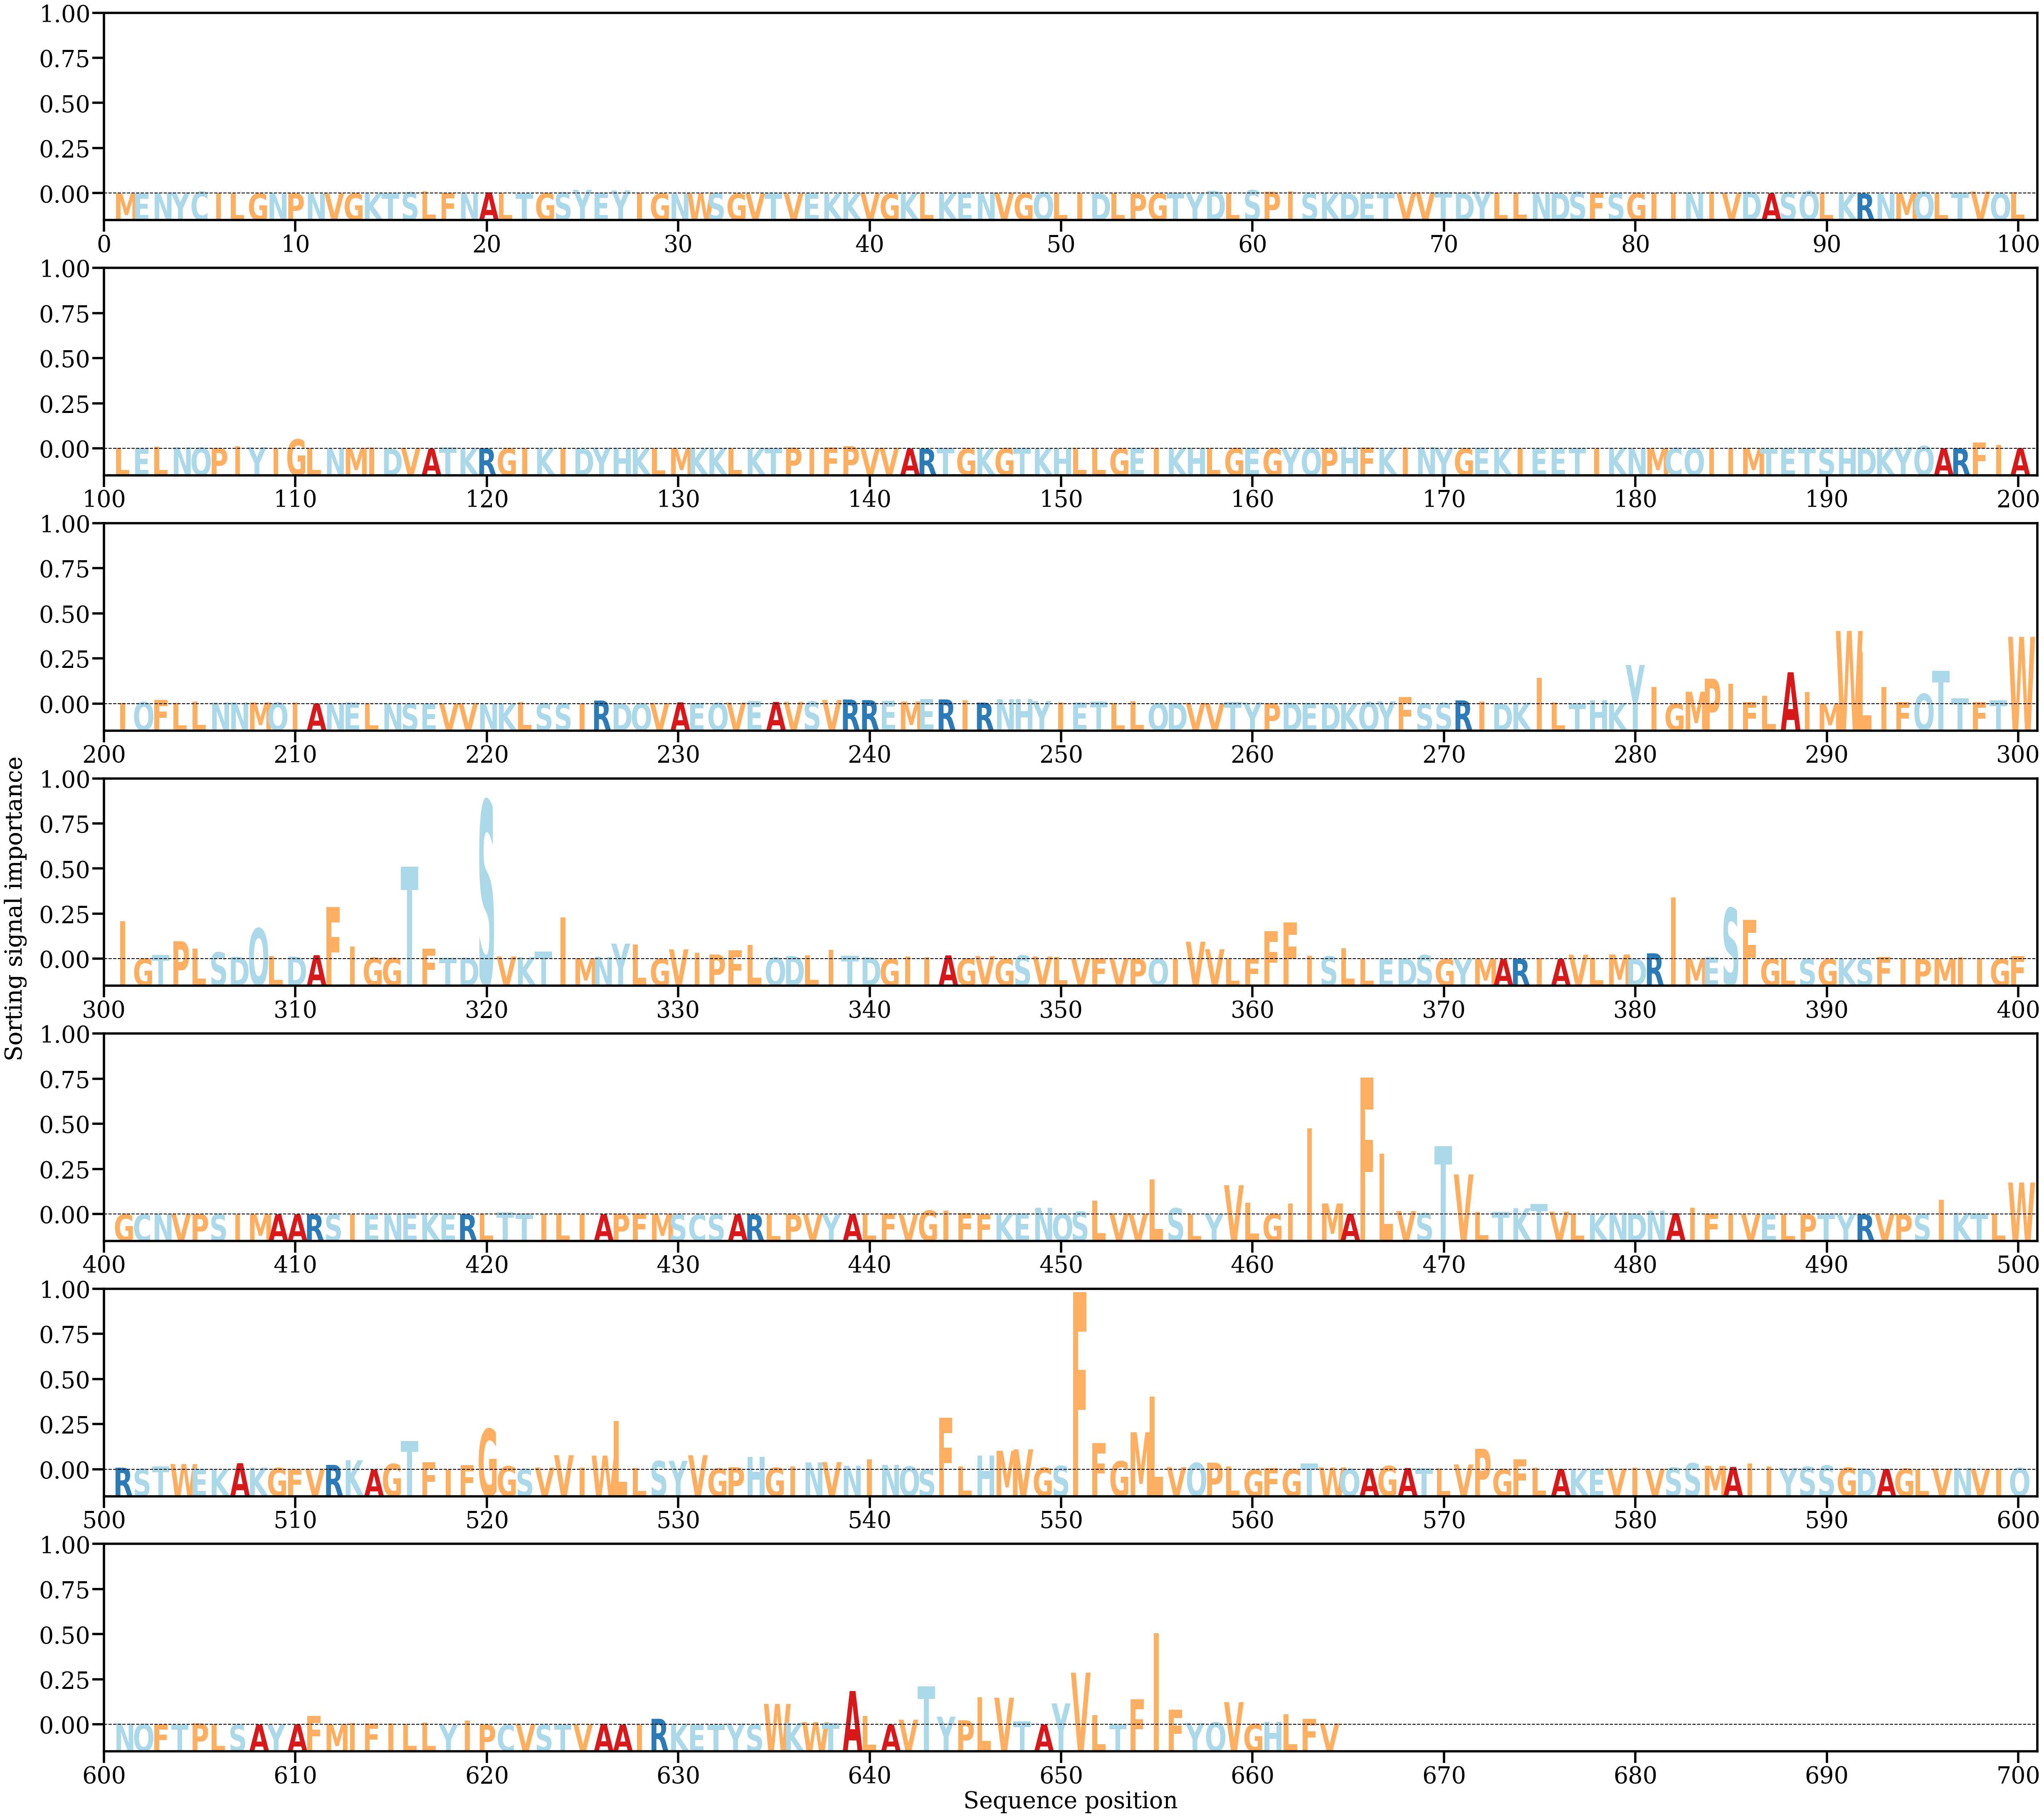

The file beside this chart, header and first rows:
AA, Alpha
M, [2.6203948e-05]
E, [5.333668e-05]
N, [0.00019502]
Y, [0.00029361]
C, [0.00052505]
I, [0.00019072]
L, [4.4708122e-05]
G, [4.337685e-05]
N, [8.11579e-05]
P, [6.2229185e-05]
N, [6.1007604e-06]
V, [5.9014223e-05]
G, [3.704333e-05]
K, [1.7454635e-05]
T, [2.8819206e-05]
S, [0.00036187]
L, [0.0005833]
F, [0.00012811]
N, [7.297045e-05]
A, [0.00033441]
L, [0.0001588]
T, [5.524116e-05]
G, [0.00012644]
S, [0.00031677]
Y, [0.00100141]
E, [0.00024312]
Y, [0.00082818]
I, [0.00015133]
G, [3.1612086e-05]
N, [1.3599917e-05]
W, [6.3690786e-05]
S, [0.00011071]
G, [1.3562616e-05]
V, [2.4467841e-05]
T, [9.314279e-06]
V, [2.8466835e-05]
E, [1.7542548e-05]
K, [2.5514819e-05]
K, [9.725242e-06]
V, [7.2536284e-05]
G, [1.2421069e-05]
K, [0.00017304]
L, [7.546489e-05]
K, [8.5804684e-05]
E, [0.0002242]
N, [0.00024059]
V, [0.00022163]
G, [0.00011452]
Q, [0.00036249]
L, [3.9039784e-05]
I, [8.93623e-05]
D, [2.4518242e-05]
L, [1.8956178e-05]
P, [1.3606164e-05]
G, [6.2624795e-06]
T, [0.00010775]
Y, [8.287456e-05]
D, [0.00075446]
L, [9.3656396e-05]
S, [0.00090963]
... 604 more rows
